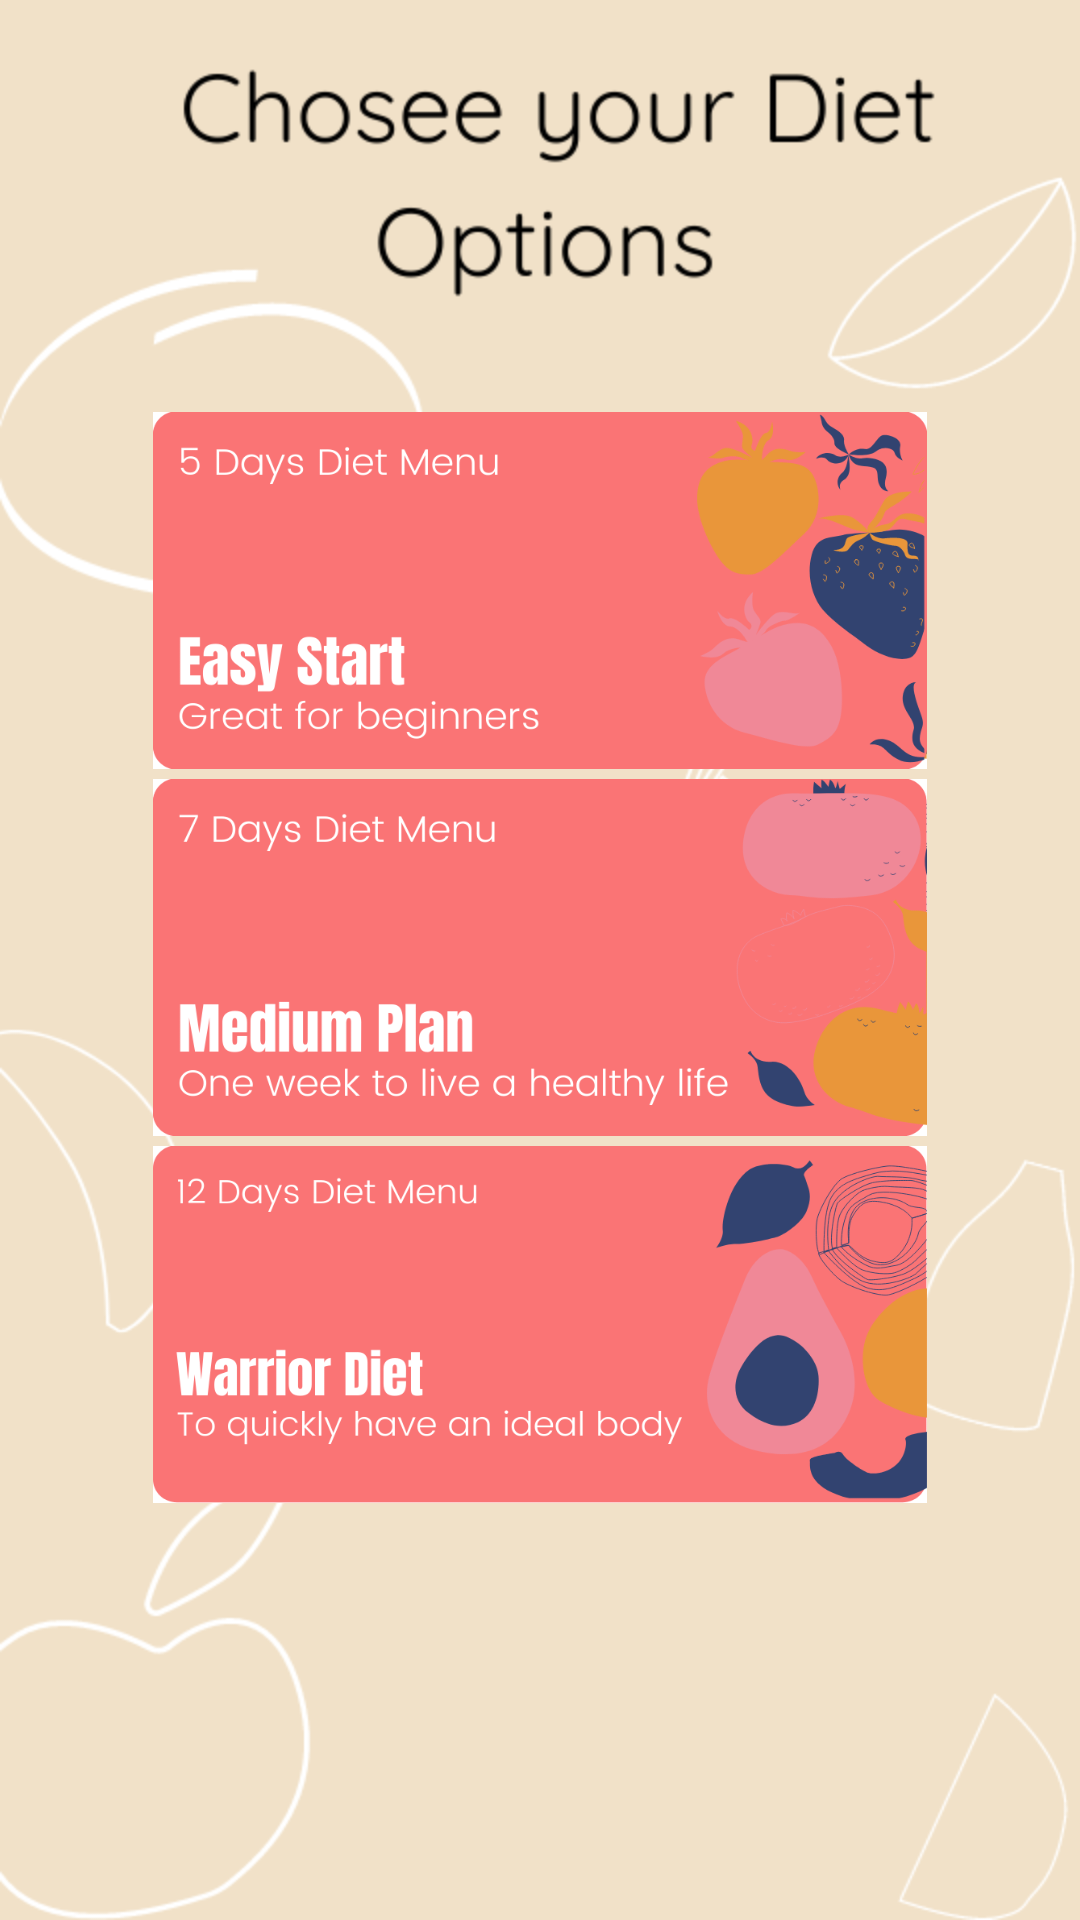

Produce the Android XML layout that renders to this screen, including the resource entries it uses.
<!-- AndroidManifest.xml: application theme AppTheme -->
<!-- res/layout/activity_button_menu.xml -->
<?xml version="1.0" encoding="utf-8"?>
<LinearLayout xmlns:android="http://schemas.android.com/apk/res/android"
    xmlns:app="http://schemas.android.com/apk/res-auto"
    xmlns:tools="http://schemas.android.com/tools"
    android:layout_width="match_parent"
    android:layout_height="match_parent"
    android:background="@drawable/bg1"
    tools:context=".ButtonMenu">

    <LinearLayout
        android:layout_width="fill_parent"
        android:layout_height="wrap_content"
        android:layout_gravity="center"
        android:orientation="vertical">

        <Button
            android:id="@+id/main_buttonPil1"
            android:layout_width="258dp"
            android:layout_height="119dp"
            android:layout_gravity="bottom|center"
            android:layout_marginBottom="10px"
            android:layout_weight="0.35"
            android:background="@drawable/btn_pil1" />

        <Button
            android:id="@+id/btnPil2"
            android:layout_width="258dp"
            android:layout_height="119dp"
            android:layout_gravity="bottom|center"
            android:layout_marginBottom="10px"
            android:layout_weight="0.35"
            android:background="@drawable/btn_pil2" />

        <Button
            android:id="@+id/btnPil3"
            android:layout_width="258dp"
            android:layout_height="119dp"
            android:layout_gravity="bottom|center"
            android:layout_marginBottom="5px"
            android:layout_weight="0.35"
            android:background="@drawable/btn_pil3" />

    </LinearLayout>
</LinearLayout>
<!-- resources referenced by this layout -->
<resources>
  <!-- drawable bg1: png bitmap (drawable, 44276 bytes) -->
  <!-- drawable btn_pil1: png bitmap (drawable, 53348 bytes) -->
  <!-- drawable btn_pil2: png bitmap (drawable, 45782 bytes) -->
  <!-- drawable btn_pil3: png bitmap (drawable, 59593 bytes) -->
  <style name="AppTheme" parent="Theme.AppCompat.Light.DarkActionBar">
          
          <item name="colorPrimary">#ED714B</item>
          <item name="colorPrimaryDark">#020204</item>
          <item name="colorAccent">#ED714B</item>
      </style>
</resources>
